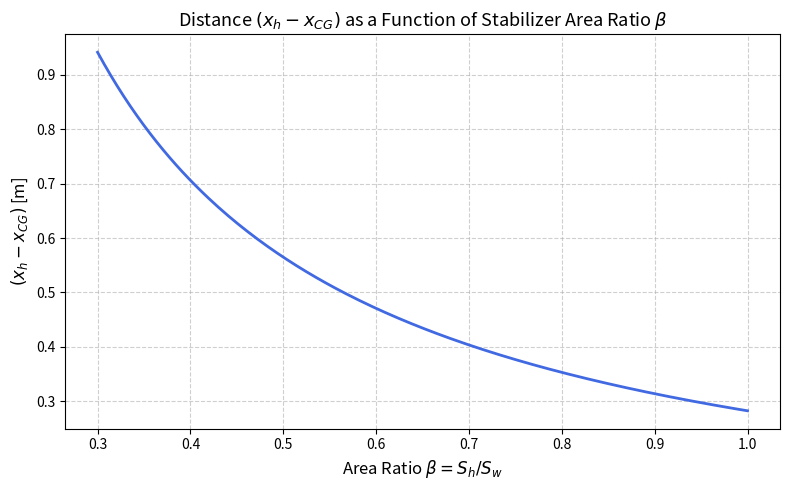
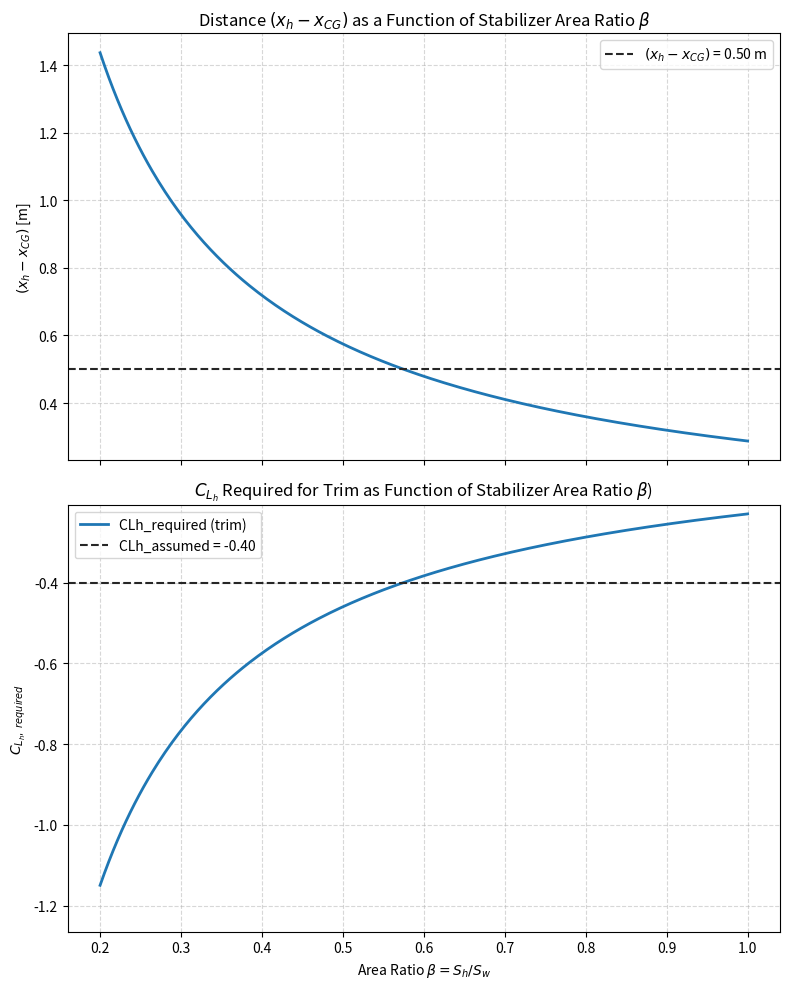

Here is the Python script that generated these plots, in order:
import numpy as np
import matplotlib.pyplot as plt
import pandas as pd

# -----------------------------
# Given values
# -----------------------------
CLw = 1.29            # Lift coefficient of the wing
CLh = -0.4         # Lift coefficient of the horizontal stabilizer
Sw = 0.02356          # Wing area [m^2]
xac_w = 0.0106        # Aerodynamic center of the wing [m]
xCG = 0.09            # Center of gravity [m]
MAC = 0.0424          # Mean aerodynamic chord [m]
Cm_ac = -0.2494       # Moment coefficient at aerodynamic center

# -----------------------------
# Range for beta (Sh = beta * Sw)
# -----------------------------
beta = np.linspace(0.3, 1, 200)   # From 5% to 50% of the main wing area
Sh = beta * Sw

# -----------------------------
# Compute (x_h - x_CG)
# Equation:
# (x_h - x_CG) = [CLw * Sw * (xac_w - xCG) + Cm_ac * Sw * MAC] / (CLh * Sh)
# -----------------------------
numerator = CLw * Sw * (xac_w - xCG) + Cm_ac * Sw * MAC
xh_minus_xcg = numerator / (CLh * Sh)

data = {
    'beta': beta,
    'S_h [m^2]': Sh,
    '(x_h - x_CG) [m]': xh_minus_xcg
}

df = pd.DataFrame(data)
df.to_csv('xh_vs_Sh.csv', index=False)  # <-- ficheiro CSV guardado no diretório atual
print("File 'xh_vs_Sh.csv' saved successfully.")

# -----------------------------
# Plot
# -----------------------------
plt.figure(figsize=(8,5))
plt.plot(beta, xh_minus_xcg, color='royalblue', linewidth=2)
plt.title(r'Distance $(x_h - x_{CG})$ as a Function of Stabilizer Area Ratio $\beta$', fontsize=13)
plt.xlabel(r'Area Ratio $\beta = S_h / S_w$', fontsize=12)
plt.ylabel(r'$(x_h - x_{CG})$ [m]', fontsize=12)
plt.grid(True, linestyle='--', alpha=0.6)
plt.tight_layout()
plt.show()


# -----------------------------
# Given values (entrada)
# -----------------------------
CLw = 1.29            # Lift coefficient of the wing
CLh = -0.4            # Lift coefficient assumed for the horizontal stabilizer (para comparar)
Sw = 0.0377          # Wing area [m^2]
xac_w = 0.0140        # Aerodynamic center of the wing [m]
xCG = 0.09            # Center of gravity [m]
MAC = 0.0679          # Mean aerodynamic chord [m]
Cm_ac = -0.2494       # Moment coefficient at aerodynamic center

# geometria / braço estabilizador (usar o valor do projecto; aqui 0.50 m)
l_h = 0.5      # (x_h - x_CG) [m]

# -----------------------------
# Range for beta (Sh = beta * Sw)
# -----------------------------
# beta is the ratio S_h / S_w. Choose a range that makes sense for small models.
beta = np.linspace(0.2, 1.0, 300)   # cobre desde stabilizer muito pequeno até S_h = S_w
Sh = beta * Sw

# -----------------------------
# Numerator of trim equation (independent of Sh)
# numerator = CLw*Sw*(xac_w - xCG) + Cm_ac*Sw*MAC
# -----------------------------
numerator = CLw * Sw * (xac_w - xCG) + Cm_ac * Sw * MAC

# -----------------------------
# Compute (x_h - x_CG) from the equation:
# (x_h - x_CG) = numerator / (CLh * Sh)
# and the CL_h required to trim:
# CLh_required = numerator / (Sh * l_h)
# Also compute V_H = (S_h * l_h) / (S_w * MAC)
# -----------------------------
# protect against division by zero
Sh_safe = np.where(Sh <= 0, np.nan, Sh)

xh_minus_xcg = numerator / (CLh * Sh_safe)           # resultado usando CLh (para plotar a curva que usavas)
CLh_required = numerator / (Sh_safe * l_h)          # que CLh seria necessário para cada Sh dado o l_h
V_H = (Sh_safe * l_h) / (Sw * MAC)                   # coeficiente de volume

# -----------------------------
# Save results to CSV
# -----------------------------
df = pd.DataFrame({
    'beta': beta,
    'S_h [m^2]': Sh_safe,
    '(x_h - x_CG) [m] (with CLh={:.3f})'.format(CLh): xh_minus_xcg,
    'CLh_required_for_trim': CLh_required,
    'V_H': V_H
})
df.to_csv('xh_vs_Sh_and_CLh.csv', index=False)
print("File 'xh_vs_Sh_and_CLh.csv' saved successfully.")

# -----------------------------
# Plots: (1) xh-xCG vs beta  (2) CLh_required vs beta
# -----------------------------
fig, ax = plt.subplots(2, 1, figsize=(8,10), sharex=True)

# plot 1: xh - xCG (using assumed CLh)
ax[0].plot(beta, xh_minus_xcg, linewidth=2)
ax[0].axhline(l_h, color='0.15', linestyle='--', label=r'$(x_h - x_{CG})$'+ f' = {l_h:.2f} m')
ax[0].set_ylabel(r'$(x_h - x_{CG})$ [m]')
ax[0].set_title(r'Distance $(x_h - x_{CG})$ as a Function of Stabilizer Area Ratio $\beta$')
ax[0].grid(True, linestyle='--', alpha=0.5)
ax[0].legend()

# plot 2: CLh_required
ax[1].plot(beta, CLh_required, linewidth=2, label='CLh_required (trim)')
ax[1].axhline(CLh, color='0.15', linestyle='--', label=f'CLh_assumed = {CLh:.2f}')
# mark some realistic CLh bounds
ax[1].set_xlabel(r'Area Ratio $\beta = S_h / S_w$')
ax[1].set_ylabel(r'$C_{L_h,\ required}$')
ax[1].set_title(r'$C_{L_h}$ Required for Trim as Function of Stabilizer Area Ratio $\beta$)')
ax[1].set_ylim(np.nanmin(CLh_required)*1.1, np.nanmax(CLh_required)*0.9)  # ajusta visualização
ax[1].grid(True, linestyle='--', alpha=0.5)
ax[1].legend()

plt.tight_layout()
plt.show()
